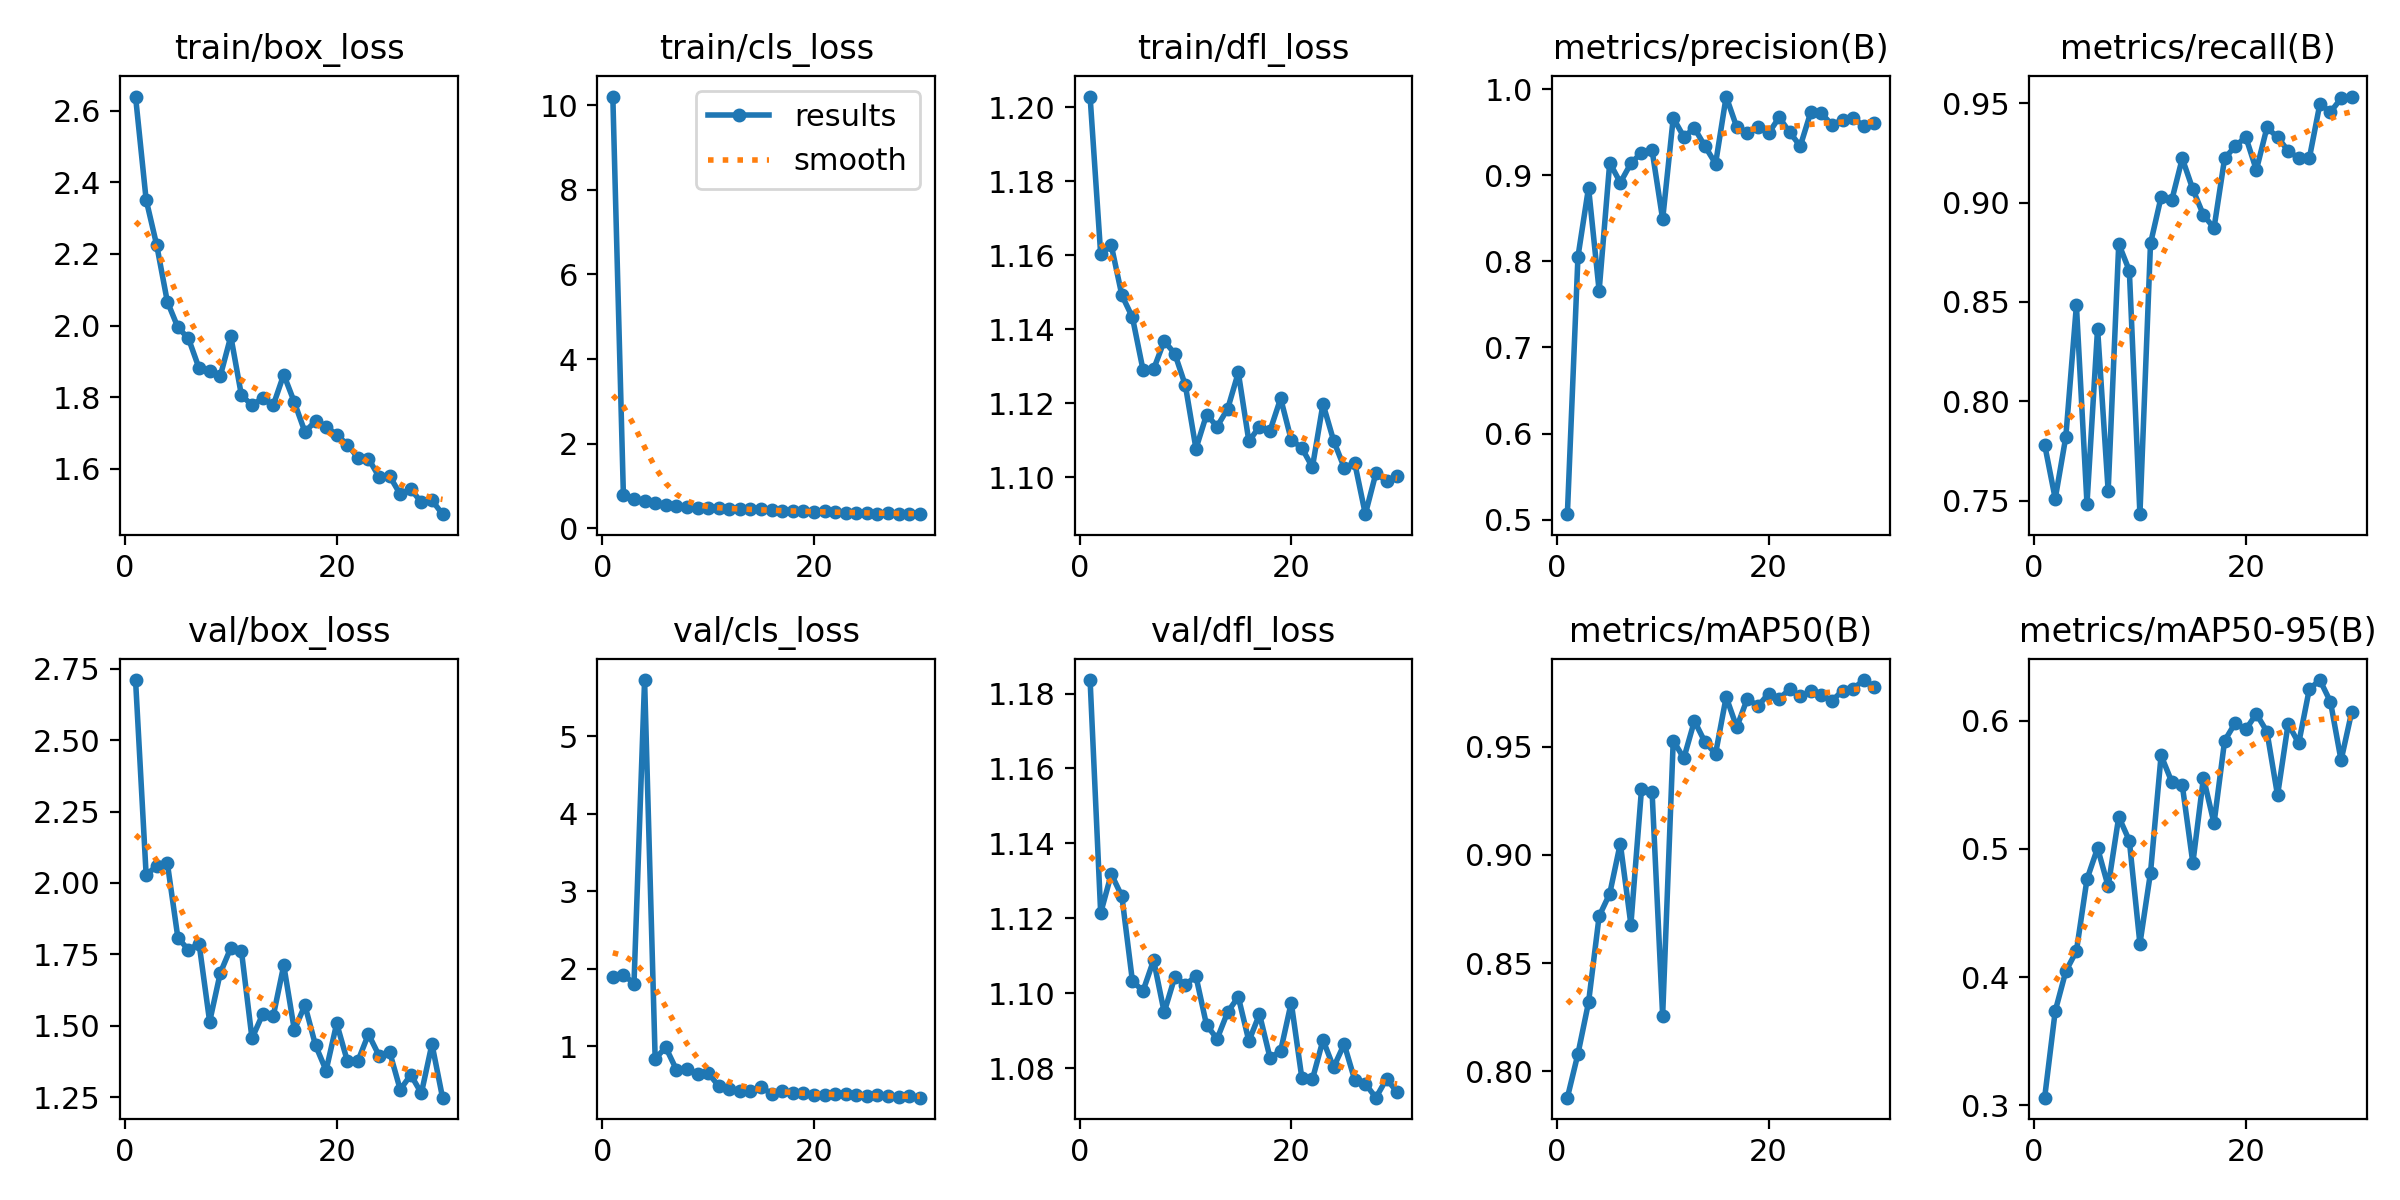

Values plotted in this chart, from the file beside it:
epoch, train/box_loss, train/cls_loss, train/dfl_loss, metrics/precision(B), metrics/recall(B), metrics/mAP50(B), metrics/mAP50-95(B), val/box_loss, val/cls_loss, val/dfl_loss, lr/pg0, lr/pg1, lr/pg2
1, 2.64, 10.2, 1.203, 0.5063, 0.7782, 0.7877, 0.306, 2.71, 1.889, 1.184, 0.07332, 0.001703, 0.001703
2, 2.352, 0.7799, 1.16, 0.8053, 0.751, 0.808, 0.3735, 2.029, 1.923, 1.121, 0.04611, 0.003319, 0.003319
3, 2.224, 0.6984, 1.163, 0.8856, 0.7821, 0.8318, 0.4045, 2.059, 1.809, 1.132, 0.01878, 0.004822, 0.004822
4, 2.067, 0.6371, 1.149, 0.7659, 0.8482, 0.8717, 0.4203, 2.071, 5.722, 1.126, 0.005406, 0.005406, 0.005406
5, 1.995, 0.5968, 1.143, 0.9144, 0.7485, 0.882, 0.4763, 1.808, 0.8387, 1.103, 0.005208, 0.005208, 0.005208
6, 1.964, 0.5612, 1.129, 0.8914, 0.8366, 0.9052, 0.5006, 1.766, 0.9866, 1.101, 0.00501, 0.00501, 0.00501
7, 1.881, 0.5341, 1.129, 0.9137, 0.7549, 0.8678, 0.4708, 1.788, 0.6996, 1.109, 0.004812, 0.004812, 0.004812
8, 1.874, 0.5071, 1.137, 0.9262, 0.8792, 0.9302, 0.5249, 1.514, 0.7102, 1.095, 0.004614, 0.004614, 0.004614
9, 1.859, 0.4804, 1.133, 0.929, 0.8657, 0.9293, 0.5063, 1.684, 0.6404, 1.104, 0.004416, 0.004416, 0.004416
10, 1.97, 0.4943, 1.125, 0.8488, 0.7432, 0.8257, 0.426, 1.773, 0.6569, 1.102, 0.004218, 0.004218, 0.004218
11, 1.805, 0.4901, 1.108, 0.9665, 0.8794, 0.9528, 0.4814, 1.762, 0.4875, 1.105, 0.00402, 0.00402, 0.00402
12, 1.778, 0.4537, 1.117, 0.9446, 0.9027, 0.9446, 0.5728, 1.456, 0.4546, 1.091, 0.003822, 0.003822, 0.003822
13, 1.797, 0.4606, 1.114, 0.9546, 0.901, 0.9619, 0.5524, 1.54, 0.4278, 1.088, 0.003624, 0.003624, 0.003624
14, 1.777, 0.4484, 1.119, 0.9337, 0.9222, 0.9521, 0.5497, 1.533, 0.4231, 1.095, 0.003426, 0.003426, 0.003426
15, 1.863, 0.4588, 1.128, 0.9134, 0.9066, 0.9468, 0.4889, 1.712, 0.4708, 1.099, 0.003228, 0.003228, 0.003228
16, 1.786, 0.4272, 1.11, 0.9914, 0.8937, 0.973, 0.5554, 1.486, 0.3892, 1.087, 0.00303, 0.00303, 0.00303
17, 1.703, 0.4071, 1.114, 0.9558, 0.8872, 0.959, 0.5199, 1.572, 0.4214, 1.094, 0.002832, 0.002832, 0.002832
18, 1.733, 0.4011, 1.113, 0.9485, 0.9222, 0.9722, 0.5843, 1.432, 0.3984, 1.083, 0.002634, 0.002634, 0.002634
19, 1.717, 0.4047, 1.121, 0.9559, 0.9283, 0.9687, 0.5981, 1.343, 0.3956, 1.085, 0.002436, 0.002436, 0.002436
20, 1.695, 0.3889, 1.11, 0.9486, 0.9329, 0.9745, 0.5931, 1.508, 0.3674, 1.097, 0.002238, 0.002238, 0.002238
21, 1.668, 0.4034, 1.108, 0.9671, 0.9163, 0.9722, 0.6052, 1.377, 0.3665, 1.077, 0.00204, 0.00204, 0.00204
22, 1.631, 0.3823, 1.103, 0.95, 0.9377, 0.9765, 0.5914, 1.376, 0.3872, 1.077, 0.001842, 0.001842, 0.001842
23, 1.628, 0.3763, 1.12, 0.9338, 0.9328, 0.9732, 0.5417, 1.471, 0.3818, 1.087, 0.001644, 0.001644, 0.001644
24, 1.577, 0.3746, 1.11, 0.9735, 0.9261, 0.9757, 0.5975, 1.396, 0.3671, 1.08, 0.001446, 0.001446, 0.001446
25, 1.58, 0.3654, 1.103, 0.9719, 0.9222, 0.9738, 0.5823, 1.409, 0.3553, 1.086, 0.001248, 0.001248, 0.001248
26, 1.529, 0.353, 1.104, 0.9584, 0.9222, 0.9713, 0.6245, 1.277, 0.3664, 1.077, 0.00105, 0.00105, 0.00105
27, 1.543, 0.3629, 1.09, 0.9644, 0.9496, 0.9759, 0.6316, 1.328, 0.364, 1.076, 0.0008522, 0.0008522, 0.0008522
28, 1.506, 0.3475, 1.101, 0.9666, 0.9455, 0.9768, 0.6146, 1.264, 0.3514, 1.072, 0.0006542, 0.0006542, 0.0006542
29, 1.512, 0.3495, 1.099, 0.957, 0.9524, 0.9808, 0.569, 1.436, 0.3608, 1.077, 0.0004562, 0.0004562, 0.0004562
30, 1.473, 0.3376, 1.1, 0.9611, 0.9533, 0.9777, 0.6065, 1.248, 0.3372, 1.074, 0.0002582, 0.0002582, 0.0002582
